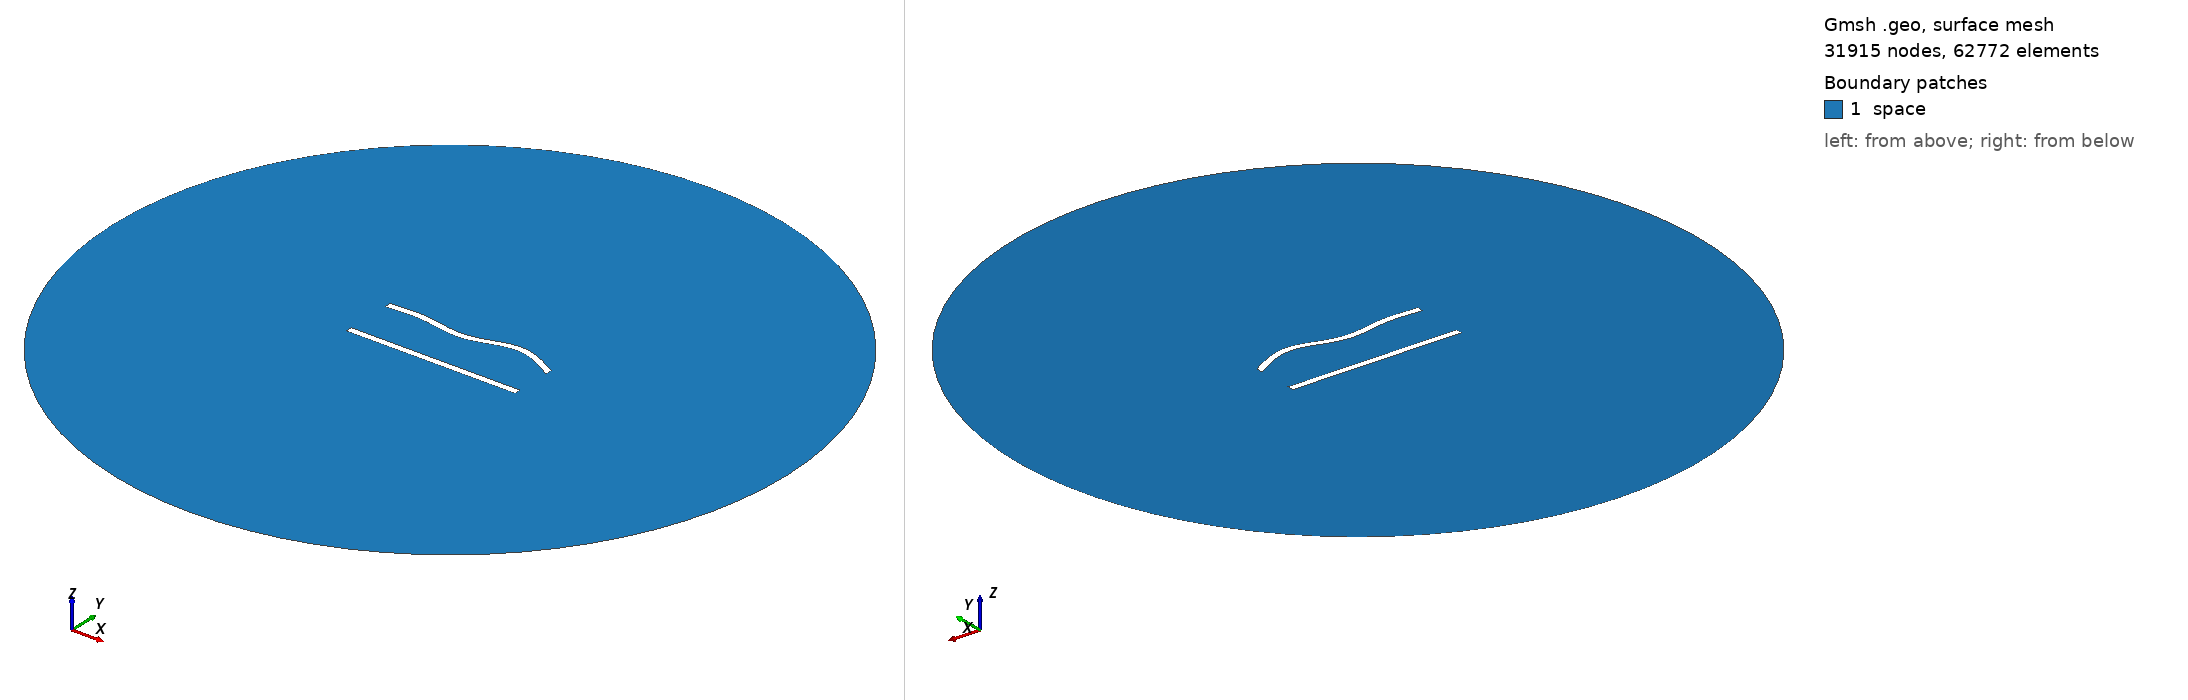

Gmsh geometry script, surface-meshed: 31915 nodes, 62772 surface elements. Boundary patches (legend numbers): 1 space. Left view from above one corner, right view from below the opposite corner. Legend entries are the model's physical surfaces. The drawing asked Gmsh for element sizes between 1% and 20% of the model's largest extent; the script's own settings can give other sizes.

=== 363.geo (drawn) ===
//---------------------------------------
// Geometry kernel
//---------------------------------------

SetFactory("OpenCASCADE");



//---------------------------------------
// Parameters of the geometry
//---------------------------------------

// Overetch of the upper plate
overetch = 0.0;

// Distance between the plates
distance = 30.0;

// Discretization over the x axis (for the deformation)
nx = 50; 

// Length of the plate
L = 100 - overetch; 

// Number of modes
n = 4; 

// 1st mode coefficient
coeff(1) = 0.0;
beta(1) = 0.596864 * 3.1415926535 / L;

// 2nd mode coefficient
coeff(2) = 0.0;
beta(2) = 1.49418 * 3.1415926535 / L;

// 3rd mode coefficient
coeff(3) = -1.5;
beta(3) = 2.50025 * 3.1415926535 / L;

// 4th mode coefficient
coeff(4) = 1.5;
beta(4) = 3.49999 * 3.1415926535 / L;



//---------------------------------------
// Upper plate (deformed rectangle)
//---------------------------------------

// Coordiantes of the upper plate
xmin = -50;
xmax = 50 - overetch;

// Height of the upper plate
yheight = 4 - 2 * overetch;

// Indexes of the points
UpperID[] = {};
LowerID[] = {};
LeftID[] = {};
RightID[] = {};

// Point index
p = 1;

// Horizontal edges
For i In {1:nx}
    x = xmin + (i-1)*(xmax - xmin)/(nx-1);

    y_bottom = distance / 2 + overetch;
    For j In {1:n}
        C = (Cosh(beta(j)*L) + Cos(beta(j)*L)) / (Sinh(beta(j)*L) + Sin(beta(j)*L));
        y_bottom  = y_bottom + coeff(j) * (Cosh(beta(j)*(x+50)) - Cos(beta(j)*(x+50)) - C * (Sinh(beta(j)*(x+50)) - Sin(beta(j)*(x+50))));
    EndFor

    y_top = y_bottom + yheight;

    Point(p) = {x, y_top, 0, 1.0};
    UpperID[i] = p;
    p = p + 1;

    Point(p) = {x, y_bottom, 0, 1.0};
    LowerID[i] = p;
    p = p + 1;
EndFor

// Create point lists
UpperPts[] = {}; LowerPts[] = {};
For i In {1:nx}
  UpperPts[] += {UpperID[i]};
  LowerPts[] += {LowerID[i]};
EndFor

// Build splines
Spline(1) = {UpperPts[]};
Spline(2) = {LowerPts[]};
Line(3) = {LowerPts[nx-1], UpperPts[nx-1]};
Line(4) = {LowerPts[0], UpperPts[0]};

// Build the plane surface
Curve Loop(1) = {2, 3, -1, -4};
Plane Surface(1) = {1};



//---------------------------------------
// Lower plate (rectangle)
//---------------------------------------

// Vertices
Point(1001) = {-50, -distance/2, 0, 1.0};
Point(1002) = { 50, -distance/2, 0, 1.0};
Point(1003) = { 50,  -distance/2 + 4, 0, 1.0};
Point(1004) = {-50,  -distance/2 + 4, 0, 1.0};

// Edges
Line(5) = {1001, 1002};
Line(6) = {1002, 1003};
Line(7) = {1003, 1004};
Line(8) = {1004, 1001};

// Plane surface
Line Loop(2) = {5, 6, 7, 8};
Plane Surface(2) = {2}; 



//---------------------------------------
// Outer (fictious) boundary
//---------------------------------------

// Points
Point(1005) = {0, 0, 0};       // Center
Point(1006) = {200, 0, 0};     // Start point
Point(1007) = {0, 200, 0};     // 90 degrees
Point(1008) = {-200, 0, 0};    // 180 degrees
Point(1009) = {0, -200, 0};    // 270 degrees

// Circle arcs (each needs start, center, end)
Circle(9) = {1006, 1005, 1007};
Circle(10) = {1007, 1005, 1008};
Circle(11) = {1008, 1005, 1009};
Circle(12) = {1009, 1005, 1006};

// Plane surface for the entire domain
Curve Loop(3) = {9, 10, 11, 12};
Surface(3) = {3};

// Subtract the plates from the whole domain to obtain the actual domain where we want to solve the equations
BooleanDifference{ Surface{3}; Delete; }{ Surface{1}; Surface{2}; Delete; }




//---------------------------------------
// Transfinite Lines/Curves
//---------------------------------------

// Set the number of points on the boundaries
r = 6;
d = 0.15;

// Plates
Transfinite Curve {1} = 50*r/4 Using Progression 1;
Transfinite Line {2} = 50*r Using Progression 1;
Transfinite Curve {3, 4} = 2*r Using Progression 1+d;
Transfinite Line {5} = 50*r/4 Using Progression 1;
Transfinite Line {7} = 50*r Using Progression 1;
Transfinite Line {6} = 2*r Using Progression 1-d;
Transfinite Line {8} = 2*r Using Progression 1+d;

// Outer boundary
Transfinite Line {9, 10, 11, 12} = 20 Using Progression 1;



//---------------------------------------
// Physical groups
//---------------------------------------                

// Physical curves (boundaries)
Physical Line("force_segment", 10) = {2};
Physical Line("upper_plate", 11) = {1, 3, 4};
Physical Line("lower_plate", 12) = {5, 6, 7, 8};
Physical Line("boundary", 20) = {9, 10, 11, 12};

// Physical Surfaces
Physical Surface("space", 30) = {3};



//---------------------------------------
// 6. Generate the Mesh
//---------------------------------------

// 2D mesh generation
Mesh 2;
